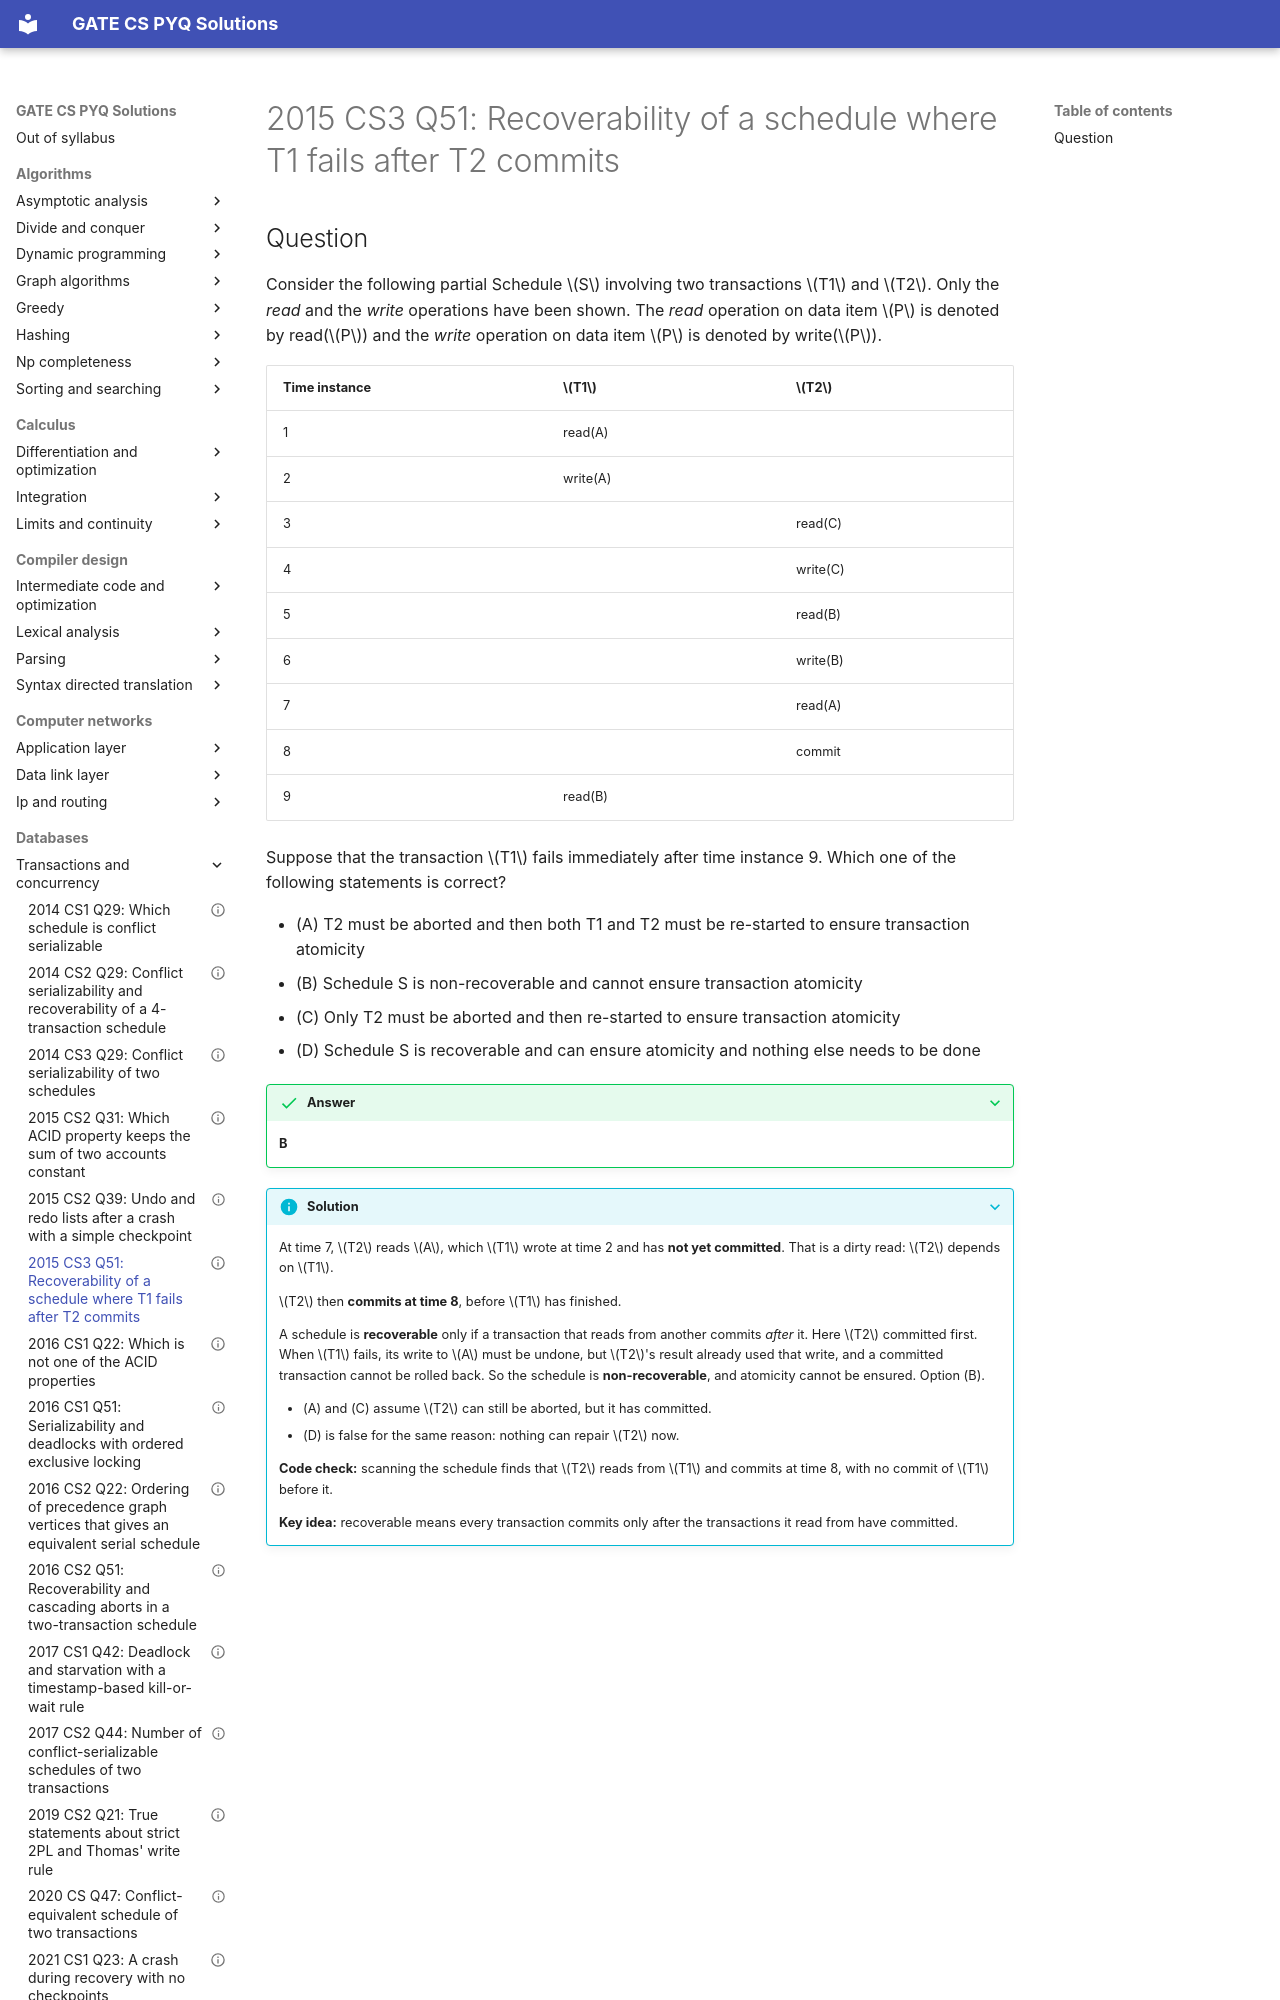

repository: saheenusman/GATE-PYQs · page: databases/transactions-and-concurrency/2015-set3-q51/index.html · generator: mkdocs

---
title: "2015 CS3 Q51: Recoverability of a schedule where T1 fails after T2 commits"
year: 2015
set: 3
paper: CS3
q_no: 51
subject: databases
topic: transactions-and-concurrency
also: []
marks: 2
type: MCQ
official_answer: "B"
status: verified
---

# 2015 CS3 Q51: Recoverability of a schedule where T1 fails after T2 commits
